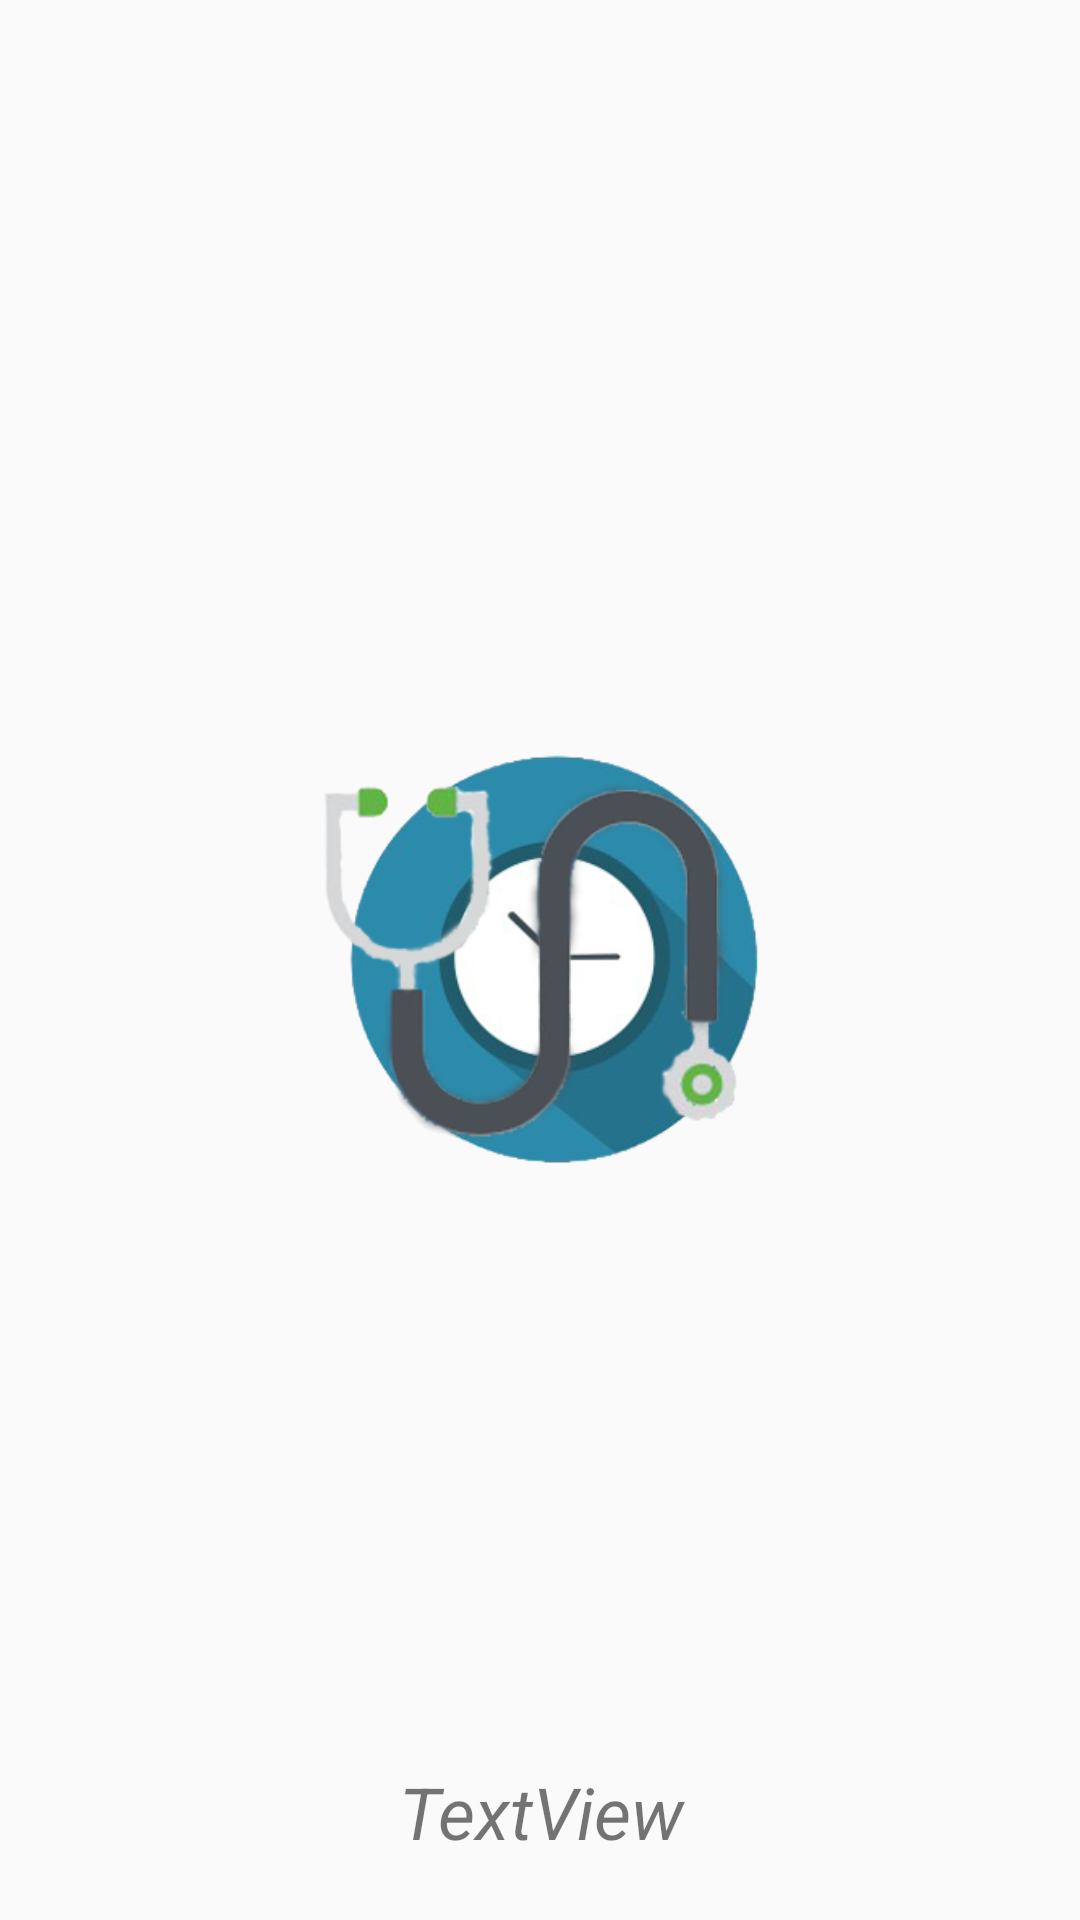

Here is an Android app screen rendered from its layout file. Give the layout XML and the strings, colors and styles it references.
<!-- AndroidManifest.xml: application theme AppTheme -->
<!-- res/layout/splash.xml -->
<?xml version="1.0" encoding="utf-8"?>
<RelativeLayout xmlns:android="http://schemas.android.com/apk/res/android"
    xmlns:app="http://schemas.android.com/apk/res-auto"
    xmlns:tools="http://schemas.android.com/tools"
    android:layout_width="match_parent"
    android:layout_height="match_parent"
    android:background="@color/authui_inputTextColor"
    android:orientation="vertical">

    <ImageView
        android:id="@+id/imageView2"
        android:layout_width="match_parent"
        android:layout_height="162dp"
        app:srcCompat="@drawable/logo"
        android:layout_centerVertical="true"/>

    <TextView
        android:id="@+id/edtMedicineAlert"
        android:layout_width="match_parent"
        android:layout_height="wrap_content"
        android:layout_alignParentBottom="true"
        android:layout_alignParentEnd="true"
        android:layout_alignParentRight="true"
        android:text="TextView"
        android:textAlignment="center"
        android:textSize="24sp"
        android:textStyle="italic"
        tools:text="Medicine Alert"
        android:layout_marginBottom="20dp"/>
</RelativeLayout>
<!-- resources referenced by this layout -->
<resources>
  <!-- drawable logo: png bitmap (drawable, 64170 bytes) -->
  <style name="AppTheme" parent="Theme.AppCompat.Light.DarkActionBar">
          
          <item name="colorPrimary">#28c2ba</item>
          <item name="colorPrimaryDark">#119da4</item>
          <item name="colorAccent">#005677</item>
      </style>
</resources>
